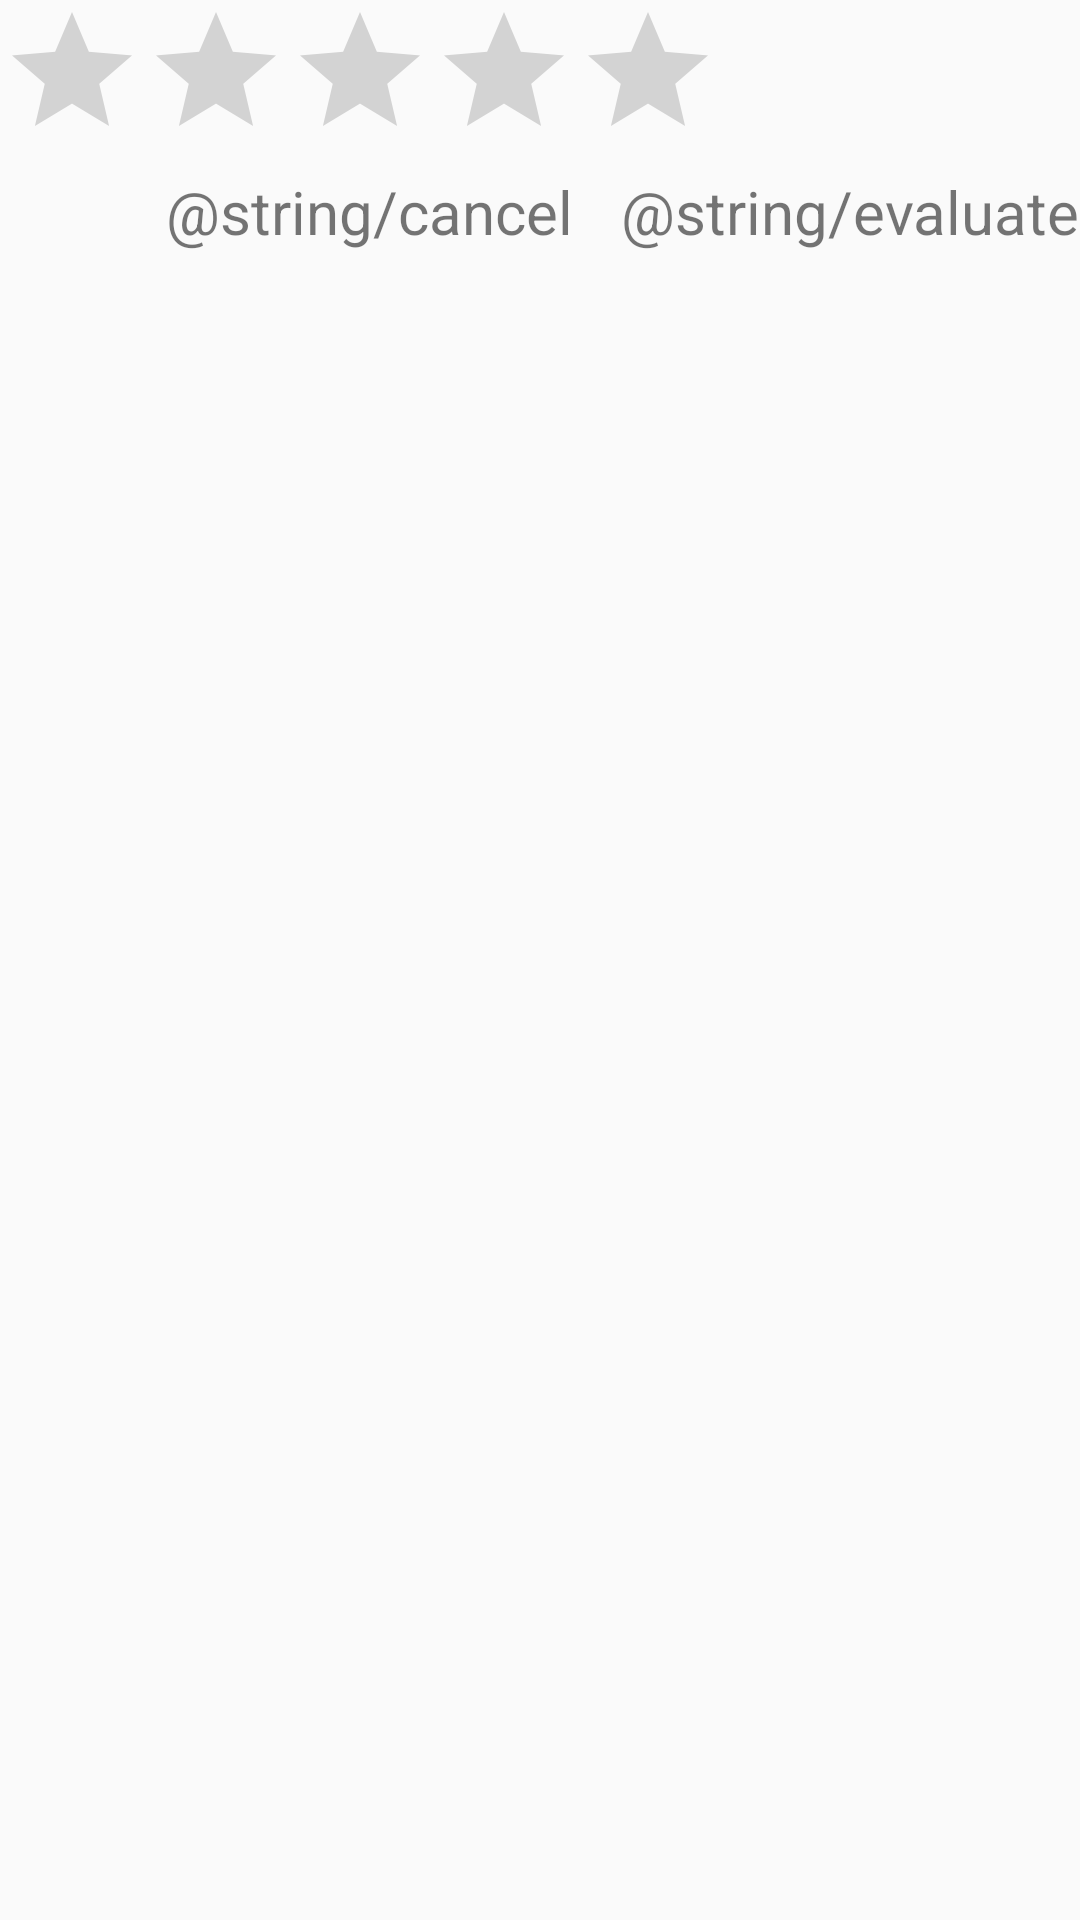

Android layout source for this screen:
<!-- AndroidManifest.xml: application theme AppTheme -->
<!-- res/layout/dialog_evaluate.xml -->
<?xml version="1.0" encoding="utf-8"?>
<LinearLayout
    xmlns:android="http://schemas.android.com/apk/res/android"
    android:layout_width="wrap_content"
    android:layout_height="wrap_content"
    android:orientation="vertical"
    >
    <RatingBar
        android:id="@+id/dialog_rating"
        android:layout_width="wrap_content"
        android:layout_height="wrap_content"
        />
    <RelativeLayout
        android:layout_width="match_parent"
        android:layout_height="wrap_content"
        >
        <TextView
            android:id="@+id/dialog_evaluate"
            android:layout_width="wrap_content"
            android:layout_height="wrap_content"
            android:text="@string/evaluate"
            android:textSize="20sp"
            android:layout_alignParentEnd="true"
            android:layout_alignParentRight="true" />
        <TextView
            android:id="@+id/dialog_cancel"
            android:layout_width="wrap_content"
            android:layout_height="wrap_content"
            android:text="@string/cancel"
            android:textSize="20sp"
            android:layout_marginEnd="@dimen/activity_horizontal_margin"
            android:layout_marginRight="@dimen/activity_horizontal_margin"
            android:layout_toStartOf="@id/dialog_evaluate"
            android:layout_toLeftOf="@id/dialog_evaluate" />

    </RelativeLayout>

</LinearLayout>
<!-- resources referenced by this layout -->
<resources>
  <dimen name="activity_horizontal_margin">16dp</dimen>
  <style name="AppTheme" parent="Theme.AppCompat.Light.NoActionBar">
          
          <item name="colorPrimary">@color/colorPrimary</item>
          <item name="colorPrimaryDark">@color/colorPrimaryDark</item>
          <item name="colorAccent">@color/colorAccent</item>
          <item name="android:windowIsTranslucent">true</item>
      </style>
  <color name="colorPrimary">#F84B45</color>
  <color name="colorPrimaryDark">#eb4f38</color>
  <color name="colorAccent">#FF4081</color>
</resources>
